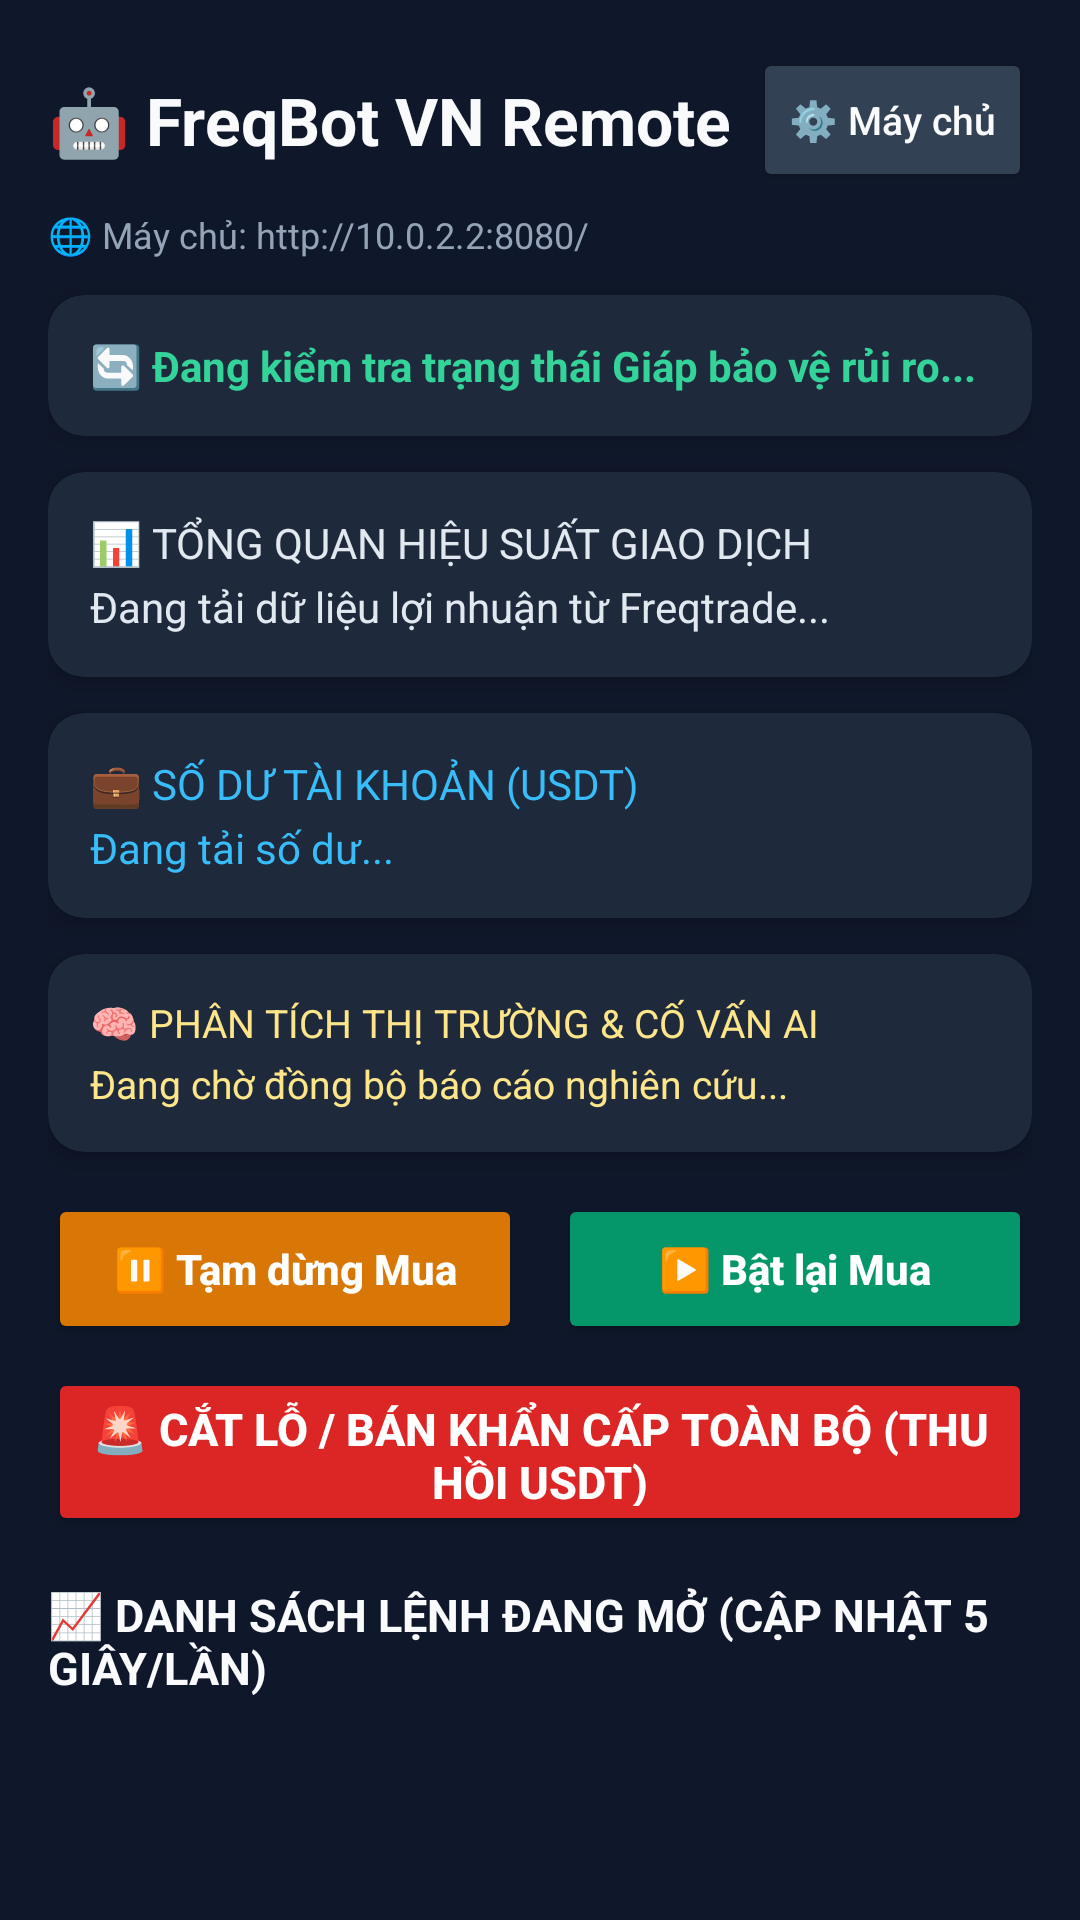

Layout XML and referenced resources for this Android screen:
<!-- AndroidManifest.xml: application theme Theme.FreqBotVNRemote -->
<!-- res/layout/activity_main.xml -->
<?xml version="1.0" encoding="utf-8"?>
<ScrollView xmlns:android="http://schemas.android.com/apk/res/android"
    xmlns:app="http://schemas.android.com/apk/res-auto"
    android:layout_width="match_parent"
    android:layout_height="match_parent"
    android:background="#0F172A"
    android:fillViewport="true">

    <LinearLayout
        android:layout_width="match_parent"
        android:layout_height="wrap_content"
        android:orientation="vertical"
        android:padding="16dp">

        
        <LinearLayout
            android:layout_width="match_parent"
            android:layout_height="wrap_content"
            android:gravity="center_vertical"
            android:orientation="horizontal"
            android:layout_marginBottom="6dp">

            <TextView
                android:layout_width="0dp"
                android:layout_height="wrap_content"
                android:layout_weight="1"
                android:text="@string/title_app_header"
                android:textColor="#F8FAFC"
                android:textSize="22sp"
                android:textStyle="bold" />

            <Button
                android:id="@+id/btnCauHinhMayChu"
                android:layout_width="wrap_content"
                android:layout_height="wrap_content"
                android:backgroundTint="#334155"
                android:text="@string/btn_server_config"
                android:textAllCaps="false"
                android:textColor="#F8FAFC"
                android:textSize="13sp" />
        </LinearLayout>

        <TextView
            android:id="@+id/tvDiaChiMayChu"
            android:layout_width="match_parent"
            android:layout_height="wrap_content"
            android:layout_marginBottom="12dp"
            android:text="@string/default_server_status"
            android:textColor="#94A3B8"
            android:textSize="12sp" />

        
        <androidx.cardview.widget.CardView
            android:layout_width="match_parent"
            android:layout_height="wrap_content"
            android:layout_marginBottom="12dp"
            app:cardBackgroundColor="#1E293B"
            app:cardCornerRadius="12dp"
            app:cardElevation="4dp">

            <TextView
                android:id="@+id/tvTrangThaiRuiRo"
                android:layout_width="match_parent"
                android:layout_height="wrap_content"
                android:lineSpacingExtra="4dp"
                android:padding="14dp"
                android:text="@string/loading_risk_status"
                android:textColor="#34D399"
                android:textSize="14sp"
                android:textStyle="bold" />
        </androidx.cardview.widget.CardView>

        
        <androidx.cardview.widget.CardView
            android:layout_width="match_parent"
            android:layout_height="wrap_content"
            android:layout_marginBottom="12dp"
            app:cardBackgroundColor="#1E293B"
            app:cardCornerRadius="12dp"
            app:cardElevation="4dp">

            <TextView
                android:id="@+id/tvTongQuan"
                android:layout_width="match_parent"
                android:layout_height="wrap_content"
                android:lineSpacingExtra="5dp"
                android:padding="14dp"
                android:text="@string/loading_profit_summary"
                android:textColor="#E2E8F0"
                android:textSize="14sp" />
        </androidx.cardview.widget.CardView>

        
        <androidx.cardview.widget.CardView
            android:layout_width="match_parent"
            android:layout_height="wrap_content"
            android:layout_marginBottom="12dp"
            app:cardBackgroundColor="#1E293B"
            app:cardCornerRadius="12dp"
            app:cardElevation="4dp">

            <TextView
                android:id="@+id/tvSoDuTaiKhoan"
                android:layout_width="match_parent"
                android:layout_height="wrap_content"
                android:lineSpacingExtra="5dp"
                android:padding="14dp"
                android:text="@string/loading_balance"
                android:textColor="#38BDF8"
                android:textSize="14sp" />
        </androidx.cardview.widget.CardView>

        
        <androidx.cardview.widget.CardView
            android:layout_width="match_parent"
            android:layout_height="wrap_content"
            android:layout_marginBottom="14dp"
            app:cardBackgroundColor="#1E293B"
            app:cardCornerRadius="12dp"
            app:cardElevation="4dp">

            <TextView
                android:id="@+id/tvCoVanAi"
                android:layout_width="match_parent"
                android:layout_height="wrap_content"
                android:lineSpacingExtra="5dp"
                android:padding="14dp"
                android:text="@string/loading_ai_research"
                android:textColor="#FDE68A"
                android:textSize="13sp" />
        </androidx.cardview.widget.CardView>

        
        <LinearLayout
            android:layout_width="match_parent"
            android:layout_height="wrap_content"
            android:orientation="horizontal"
            android:layout_marginBottom="8dp">

            <Button
                android:id="@+id/btnTamDungMua"
                android:layout_width="0dp"
                android:layout_height="50dp"
                android:layout_weight="1"
                android:layout_marginEnd="6dp"
                android:backgroundTint="#D97706"
                android:text="@string/btn_pause_buy"
                android:textAllCaps="false"
                android:textColor="#FFFFFF"
                android:textStyle="bold" />

            <Button
                android:id="@+id/btnBatLaiMua"
                android:layout_width="0dp"
                android:layout_height="50dp"
                android:layout_weight="1"
                android:layout_marginStart="6dp"
                android:backgroundTint="#059669"
                android:text="@string/btn_resume_buy"
                android:textAllCaps="false"
                android:textColor="#FFFFFF"
                android:textStyle="bold" />
        </LinearLayout>

        <Button
            android:id="@+id/btnBanKhanCap"
            android:layout_width="match_parent"
            android:layout_height="56dp"
            android:layout_marginBottom="16dp"
            android:backgroundTint="#DC2626"
            android:text="@string/btn_panic_sell"
            android:textAllCaps="false"
            android:textColor="#FFFFFF"
            android:textSize="15sp"
            android:textStyle="bold" />

        
        <TextView
            android:layout_width="match_parent"
            android:layout_height="wrap_content"
            android:layout_marginBottom="8dp"
            android:text="@string/section_open_trades"
            android:textColor="#F8FAFC"
            android:textSize="15sp"
            android:textStyle="bold" />

        <TextView
            android:id="@+id/tvTrongDanhSach"
            android:layout_width="match_parent"
            android:layout_height="wrap_content"
            android:background="#1E293B"
            android:padding="16dp"
            android:text="@string/empty_open_trades"
            android:textColor="#94A3B8"
            android:textSize="14sp"
            android:visibility="gone" />

        <androidx.recyclerview.widget.RecyclerView
            android:id="@+id/rvDanhSachLenh"
            android:layout_width="match_parent"
            android:layout_height="wrap_content"
            android:nestedScrollingEnabled="false" />

    </LinearLayout>
</ScrollView>
<!-- resources referenced by this layout -->
<resources>
  <string name="btn_panic_sell">🚨 CẮT LỖ / BÁN KHẨN CẤP TOÀN BỘ (THU HỒI USDT)</string>
  <string name="btn_pause_buy">⏸️ Tạm dừng Mua</string>
  <string name="btn_resume_buy">▶️ Bật lại Mua</string>
  <string name="btn_server_config">⚙️ Máy chủ</string>
  <string name="default_server_status">🌐 Máy chủ: http://10.0.2.2:8080/</string>
  <string name="empty_open_trades">Hiện không có lệnh nào đang mở (100% vốn đang ở trạng thái USDT an toàn).</string>
  <string name="loading_ai_research">🧠 PHÂN TÍCH THỊ TRƯỜNG &amp; CỐ VẤN AI\nĐang chờ đồng bộ báo cáo nghiên cứu...</string>
  <string name="loading_balance">💼 SỐ DƯ TÀI KHOẢN (USDT)\nĐang tải số dư...</string>
  <string name="loading_profit_summary">📊 TỔNG QUAN HIỆU SUẤT GIAO DỊCH\nĐang tải dữ liệu lợi nhuận từ Freqtrade...</string>
  <string name="loading_risk_status">🔄 Đang kiểm tra trạng thái Giáp bảo vệ rủi ro...</string>
  <string name="section_open_trades">📈 DANH SÁCH LỆNH ĐANG MỞ (CẬP NHẬT 5 GIÂY/LẦN)</string>
  <string name="title_app_header">🤖 FreqBot VN Remote</string>
  <style name="Theme.FreqBotVNRemote" parent="Theme.MaterialComponents.DayNight.NoActionBar">
          <item name="colorPrimary">@color/primary_blue</item>
          <item name="colorPrimaryVariant">@color/bg_dark</item>
          <item name="android:statusBarColor">@color/bg_dark</item>
      </style>
  <color name="primary_blue">#2563EB</color>
  <color name="bg_dark">#0F172A</color>
</resources>
